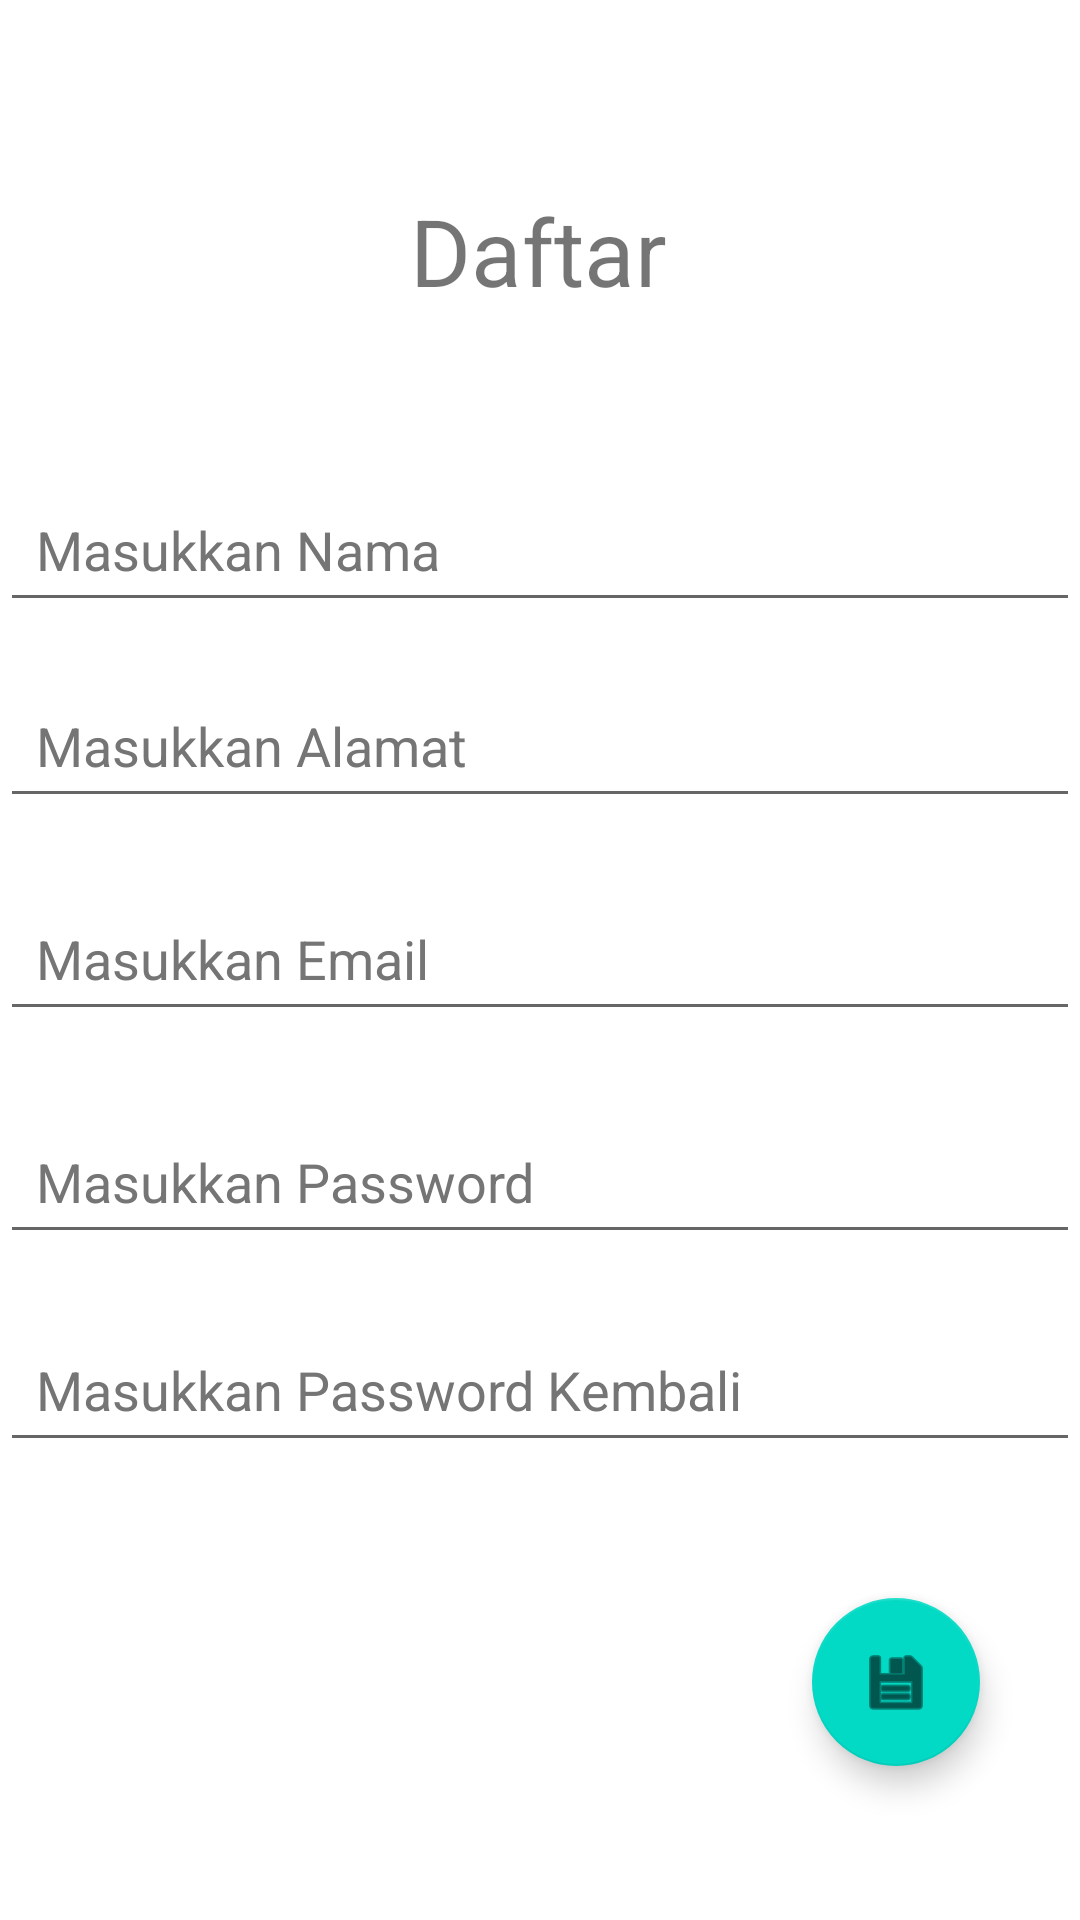

Reconstruct the res/layout file that produces this screen, plus the resources it refers to.
<!-- AndroidManifest.xml: application theme Theme.SampleConstraitLayout -->
<!-- res/layout/activity_daftar.xml -->
<?xml version="1.0" encoding="utf-8"?>
<androidx.constraintlayout.widget.ConstraintLayout xmlns:android="http://schemas.android.com/apk/res/android"
    xmlns:app="http://schemas.android.com/apk/res-auto"
    xmlns:tools="http://schemas.android.com/tools"
    android:layout_width="match_parent"
    android:layout_height="match_parent">

    <com.google.android.material.floatingactionbutton.FloatingActionButton
        android:id="@+id/fabSimpan"
        android:layout_width="wrap_content"
        android:layout_height="wrap_content"
        android:clickable="true"
        android:contentDescription="@string/label3"
        android:focusable="true"
        app:layout_constraintBottom_toBottomOf="parent"
        app:layout_constraintEnd_toEndOf="parent"
        app:layout_constraintHorizontal_bias="0.89"
        app:layout_constraintStart_toStartOf="parent"
        app:layout_constraintTop_toTopOf="parent"
        app:layout_constraintVertical_bias="0.912"
        app:srcCompat="@android:drawable/ic_menu_save" />

    <TextView
        android:id="@+id/textView"
        android:layout_width="wrap_content"
        android:layout_height="wrap_content"
        app:layout_constraintBottom_toBottomOf="parent"
        app:layout_constraintHorizontal_bias="0.498"
        app:layout_constraintLeft_toLeftOf="parent"
        app:layout_constraintRight_toRightOf="parent"
        app:layout_constraintTop_toTopOf="parent"
        app:layout_constraintVertical_bias="0.105"
        android:text="@string/idaftar"
        android:textSize="15pt"/>

    <EditText
        android:id="@+id/edNama"
        android:layout_width="match_parent"
        android:layout_height="wrap_content"
        android:ems="10"
        android:hint="@string/enama"
        android:importantForAutofill="no"
        android:inputType="textPersonName"
        android:minHeight="48dp"
        android:padding="12dp"
        android:textColorHint="#757575"
        app:layout_constraintBottom_toBottomOf="parent"
        app:layout_constraintHorizontal_bias="0.0"
        app:layout_constraintLeft_toLeftOf="parent"
        app:layout_constraintRight_toRightOf="parent"
        app:layout_constraintTop_toTopOf="parent"
        app:layout_constraintVertical_bias="0.269" />

    <EditText
        android:id="@+id/edAlamat"
        android:layout_width="match_parent"
        android:layout_height="wrap_content"
        android:ems="10"
        android:hint="@string/ealamat"
        android:importantForAutofill="no"
        android:inputType="textImeMultiLine|text"
        android:minHeight="48dp"
        android:padding="12dp"
        android:textColorHint="#757575"
        app:layout_constraintBottom_toBottomOf="parent"
        app:layout_constraintHorizontal_bias="1.0"
        app:layout_constraintLeft_toLeftOf="parent"
        app:layout_constraintRight_toRightOf="parent"
        app:layout_constraintTop_toTopOf="parent"
        app:layout_constraintVertical_bias="0.379" />

    <EditText
        android:id="@+id/EdEmail"
        android:layout_width="match_parent"
        android:layout_height="wrap_content"
        android:ems="10"
        android:hint="@string/eemail"
        android:importantForAutofill="no"
        android:inputType="textEmailAddress"
        android:minHeight="48dp"
        android:padding="12dp"
        android:textColorHint="#757575"
        app:layout_constraintBottom_toBottomOf="parent"
        app:layout_constraintHorizontal_bias="0.0"
        app:layout_constraintLeft_toLeftOf="parent"
        app:layout_constraintRight_toRightOf="parent"
        app:layout_constraintTop_toTopOf="parent"
        app:layout_constraintVertical_bias="0.499" />

    <EditText
        android:id="@+id/edPass"
        android:layout_width="match_parent"
        android:layout_height="wrap_content"
        android:ems="10"
        android:hint="@string/epass"
        android:importantForAutofill="no"
        android:inputType="textPassword"
        android:minHeight="48dp"
        android:padding="12dp"
        android:textColorHint="#757575"
        app:layout_constraintBottom_toBottomOf="parent"
        app:layout_constraintHorizontal_bias="0.0"
        app:layout_constraintLeft_toLeftOf="parent"
        app:layout_constraintRight_toRightOf="parent"
        app:layout_constraintTop_toTopOf="parent"
        app:layout_constraintVertical_bias="0.625" />

    <EditText
        android:id="@+id/edrepass"
        android:layout_width="match_parent"
        android:layout_height="wrap_content"
        android:ems="10"
        android:hint="@string/erepass"
        android:importantForAutofill="no"
        android:inputType="textPassword"
        android:minHeight="48dp"
        android:padding="12dp"
        android:textColorHint="#757575"
        app:layout_constraintBottom_toBottomOf="parent"
        app:layout_constraintHorizontal_bias="0.0"
        app:layout_constraintLeft_toLeftOf="parent"
        app:layout_constraintRight_toRightOf="parent"
        app:layout_constraintTop_toTopOf="parent"
        app:layout_constraintVertical_bias="0.742" />

</androidx.constraintlayout.widget.ConstraintLayout>
<!-- resources referenced by this layout -->
<resources>
  <string name="ealamat">Masukkan Alamat</string>
  <string name="eemail">Masukkan Email</string>
  <string name="enama">Masukkan Nama</string>
  <string name="epass">Masukkan Password</string>
  <string name="erepass">Masukkan Password Kembali</string>
  <string name="idaftar">Daftar</string>
  <string name="label3">Berhasil Menyimpan</string>
  <style name="Theme.SampleConstraitLayout" parent="Theme.MaterialComponents.DayNight.DarkActionBar">
          
          <item name="colorPrimary">@color/purple_500</item>
          <item name="colorPrimaryVariant">@color/purple_700</item>
          <item name="colorOnPrimary">@color/white</item>
          
          <item name="colorSecondary">@color/teal_200</item>
          <item name="colorSecondaryVariant">@color/teal_700</item>
          <item name="colorOnSecondary">@color/black</item>
          
          <item name="android:statusBarColor" tools:targetApi="l">?attr/colorPrimaryVariant</item>
          
      </style>
  <!-- not gathered from this repository: default colours our renderer supplied (Android Studio template values) -->
  <color name="purple_500">#FF6200EE</color>
  <color name="purple_700">#FF3700B3</color>
  <color name="teal_200">#FF03DAC5</color>
  <color name="teal_700">#FF018786</color>
  <color name="black">#FF000000</color>
  <color name="white">#FFFFFFFF</color>
</resources>
